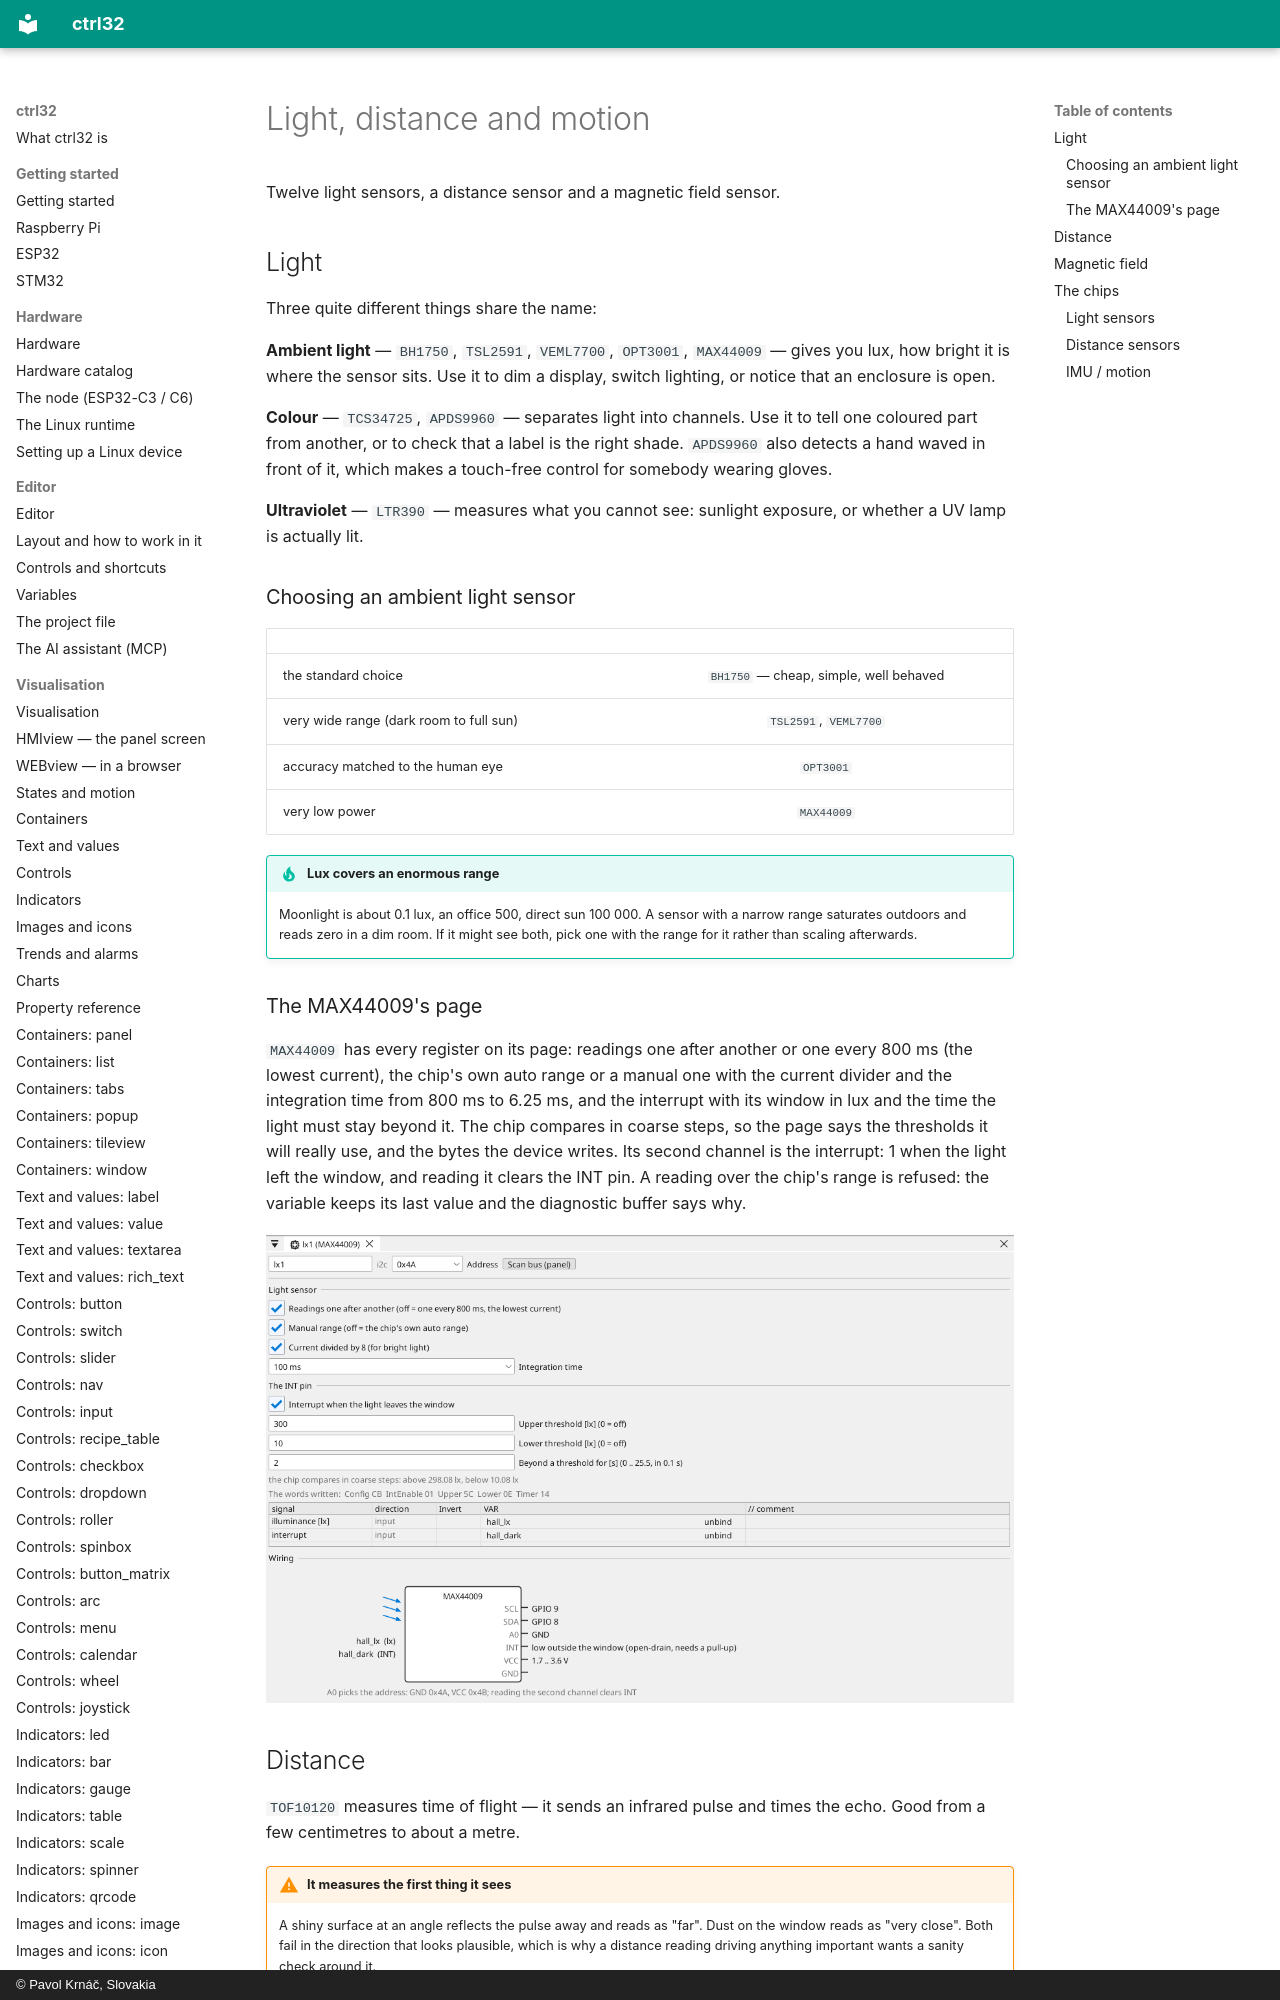

repository: ctrl32/docs · page: peripherals-light/index.html · generator: mkdocs · copyright: © Pavol Krnáč, Slovakia

# Light, distance and motion

Twelve light sensors, a distance sensor and a magnetic field sensor.

## Light

Three quite different things share the name:

**Ambient light** — `BH1750`, `TSL2591`, `VEML7700`, `OPT3001`,
`MAX44009` — gives you lux, how bright it is where the sensor sits. Use
it to dim a display, switch lighting, or notice that an enclosure is
open.

**Colour** — `TCS34725`, `APDS9960` — separates light into channels. Use
it to tell one coloured part from another, or to check that a label is
the right shade. `APDS9960` also detects a hand waved in front of it,
which makes a touch-free control for somebody wearing gloves.

**Ultraviolet** — `LTR390` — measures what you cannot see: sunlight
exposure, or whether a UV lamp is actually lit.
